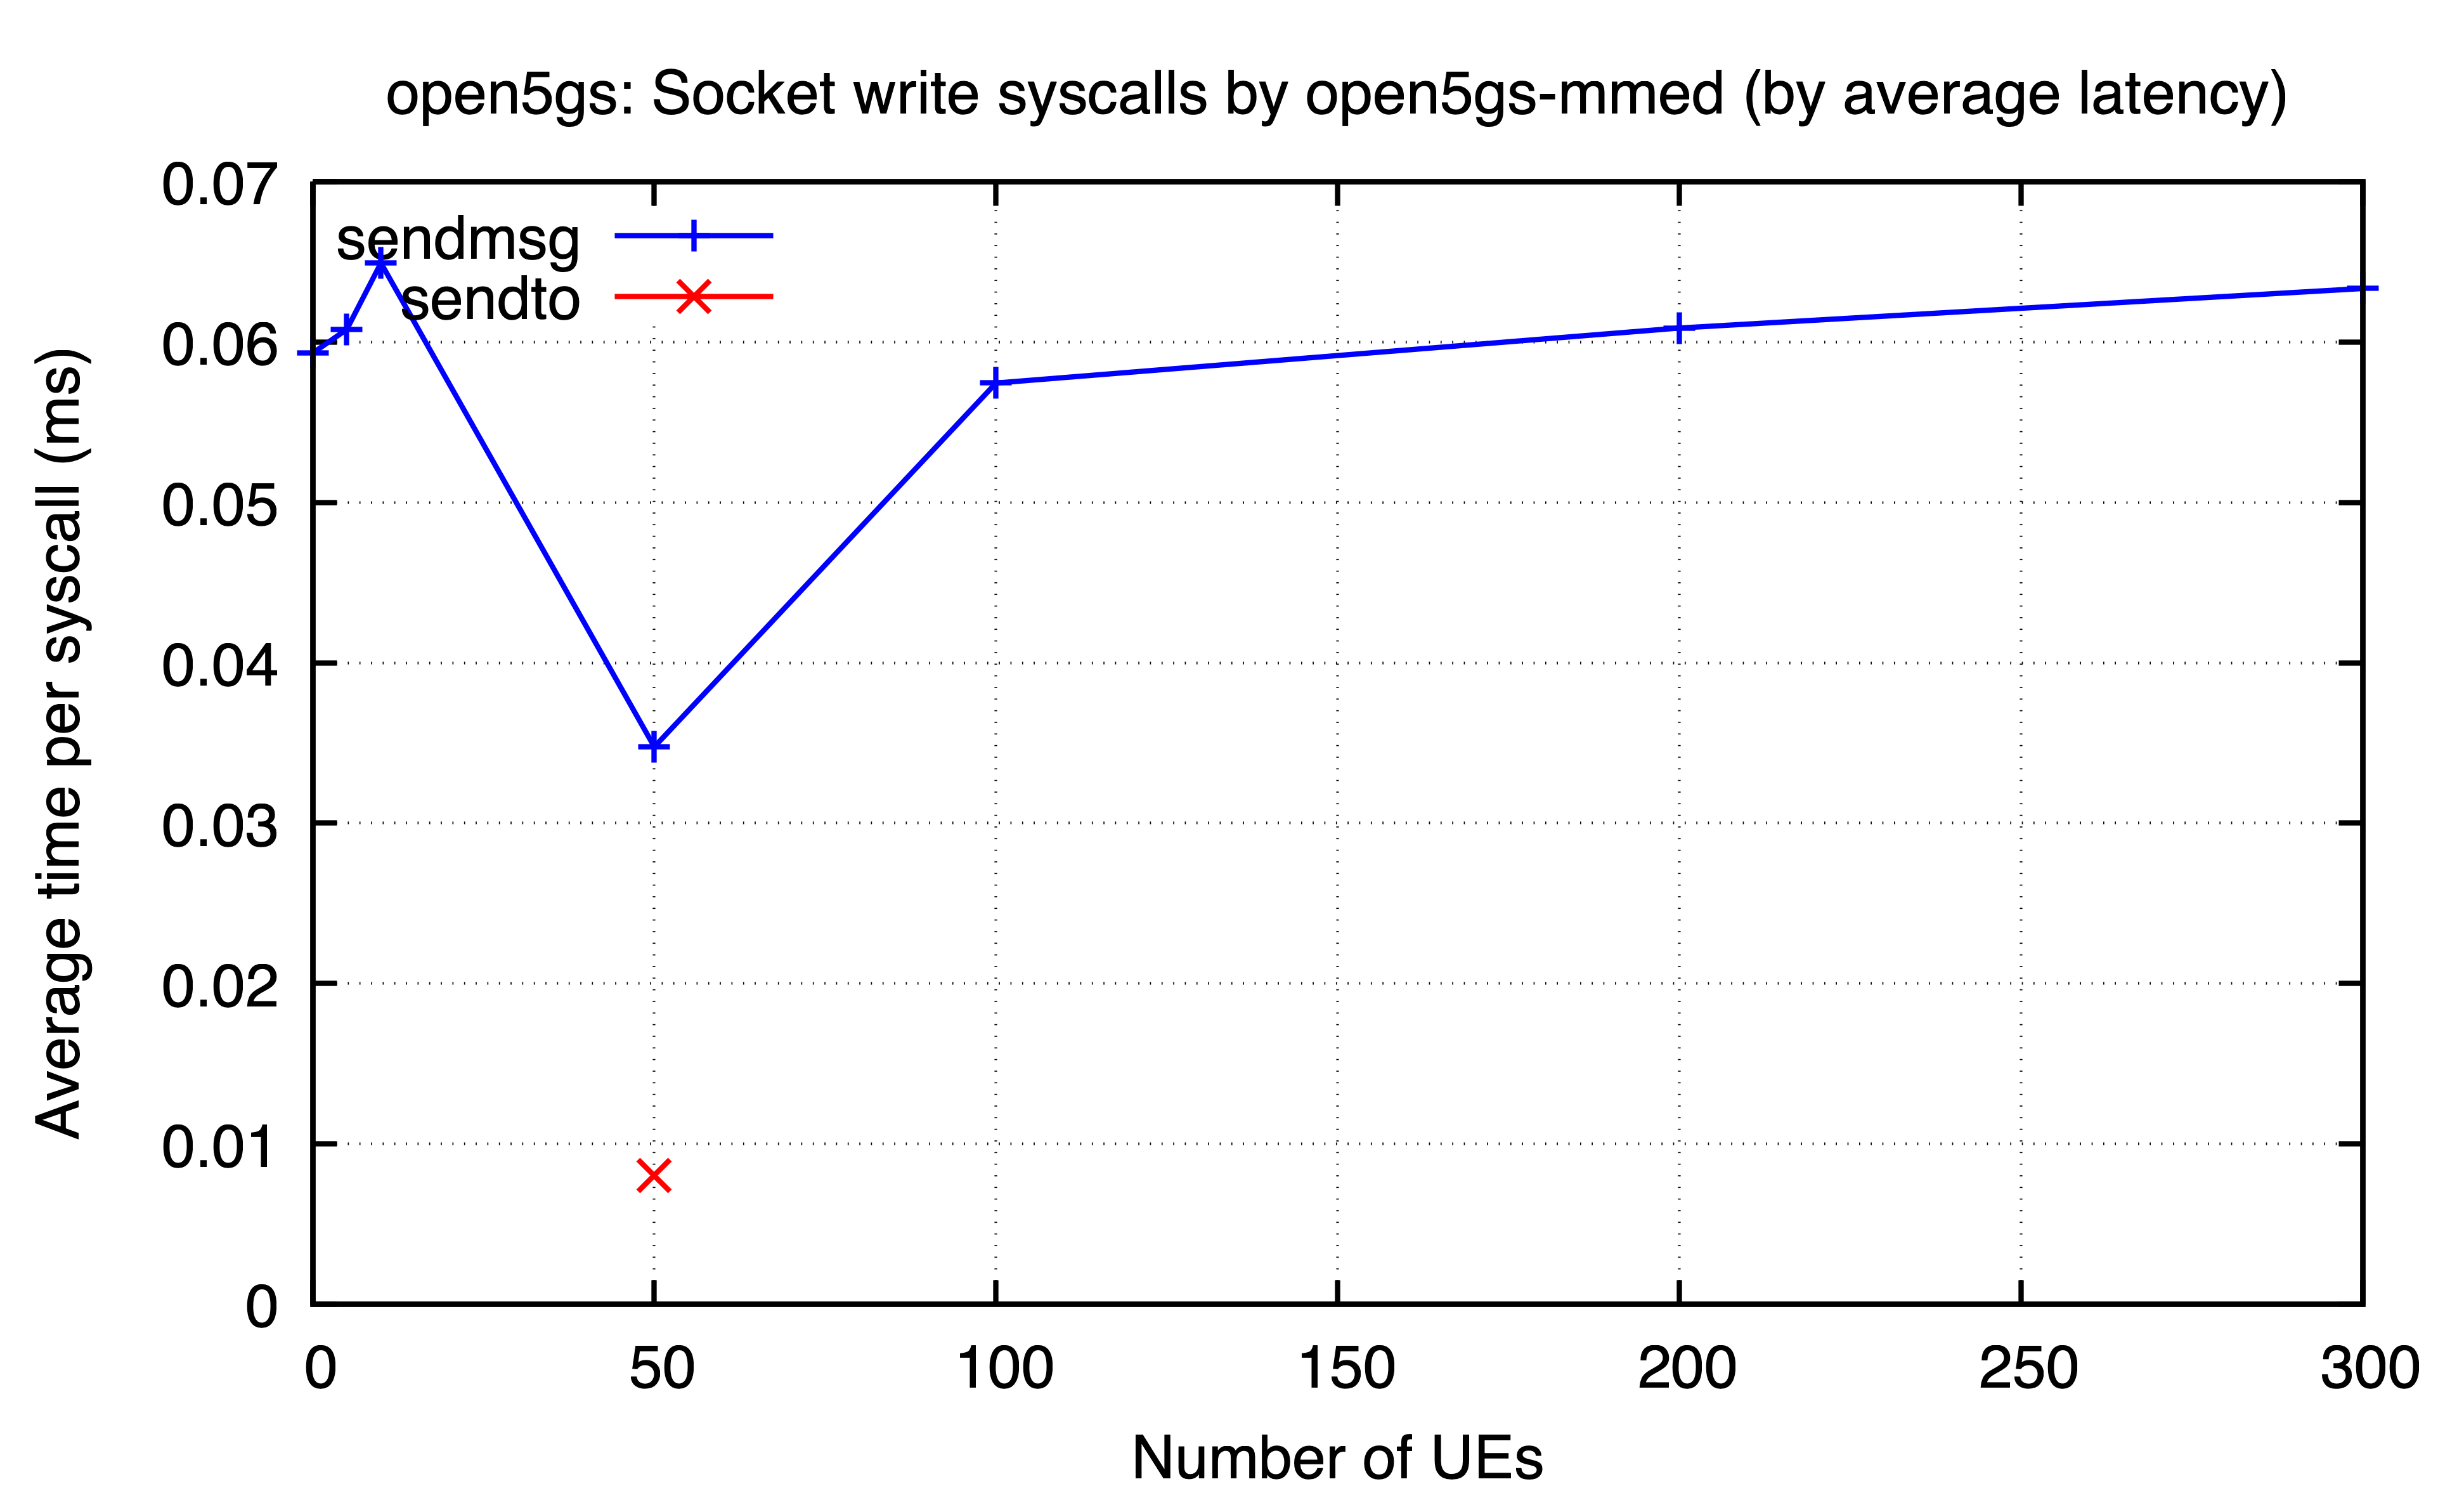

The table this chart was drawn from, first rows:
ues, sendmsg, sendto
0, 0.0593, 
5, 0.06078, 
10, 0.06492, 
50, 0.03476, 0.008038
100, 0.05744, 
200, 0.06087, 
300, 0.06333, 
